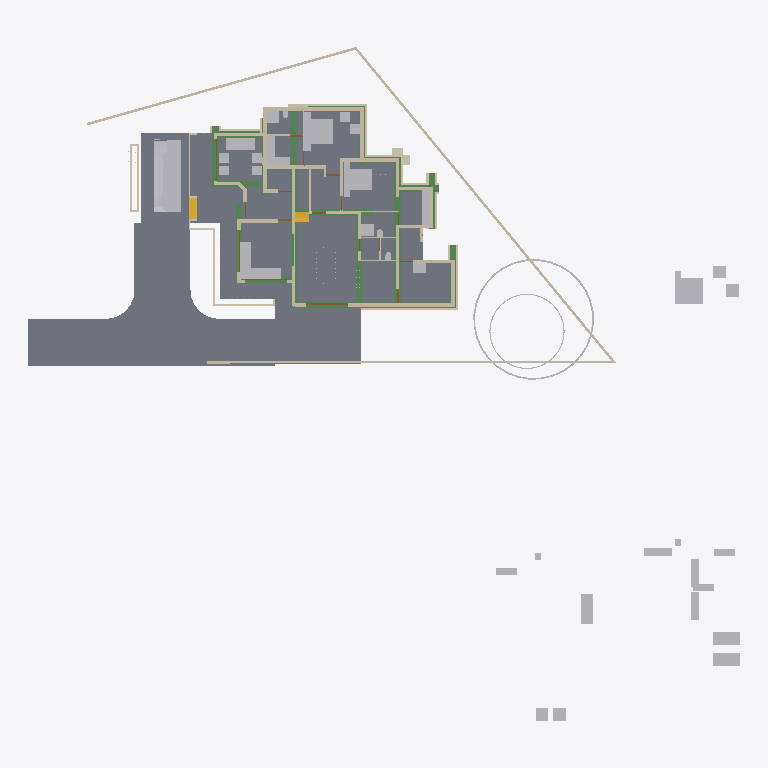
Plan cut of the same IFC building model at storey 'Footing' (level -0.72 m, cut at 0.68 m), seen from above with north up, elements coloured by IFC class: 61 walls (beige), 43 other elements (light grey), 19 beams (green), 6 slabs (grey), 4 doors (brown), 2 stair flights (yellow). Cut surfaces are drawn darker.
Extent 50.8 m × 48.1 m × 10.5 m (x, y, z). Storeys (6): Footing at -0.72 m; 00 at 0.00 m; GF at 0.45 m; GF Lintel at 2.50 m; FF at 3.45 m; SF at 6.45 m. Elements (567): 145 IfcWall, 125 IfcColumn, 119 IfcBeam, 50 IfcFurniture, 23 IfcRailing, 23 IfcWindow, 22 IfcDoor, 17 IfcSanitaryTerminal, 13 IfcSlab, 8 IfcSolarDevice, 7 IfcRoof, 5 IfcStairFlight.

HEADER;
FILE_DESCRIPTION(('ViewDefinition[DesignTransferView]'),'2;1');
FILE_NAME('AnilIFC.ifc','2025-05-23T17:12:30+05:30',(''),(''),'IfcOpenShell 0.8.2','Bonsai 0.8.2','');
FILE_SCHEMA(('IFC4X3'));
ENDSEC;
DATA;
#1=IFCPROJECT('0$WNUybvfAYORhaB4XNFsz',$,'My Project',$,$,$,$,(#14,#26),#9);
#30=IFCSITE('3M0IN1zgbAER3qQbvbHEyN',$,'My Site',$,$,#21593,$,$,$,$,$,$,$,$);
#2446=IFCSITE('1Q_c7uVcTCngKTLSlSECoW',$,'Site',$,$,#21603,#2459,$,$,$,$,$,$,$);
#36=IFCBUILDING('1$IA7hdqP7iPKszbJPMQXv',$,'My Building',$,$,#21598,$,$,$,$,$,$);
#42=IFCBUILDINGSTOREY('2kIwN_l2HEff17hxWulS$t',$,'00',$,$,#21448,$,$,$,$);
#96=IFCBUILDINGSTOREY('1ytHU9NMr9xuhR6nOuParS',$,'GF',$,$,#21438,$,$,$,$);
#113=IFCBUILDINGSTOREY('02Wk4pOKz6S8OjqfsSxw3f',$,'FF',$,$,#26578,$,$,$,$);
#12120=IFCBUILDINGSTOREY('30jjxh13H5ZfRPWBSBUv3P',$,'GF Lintel',$,$,#21443,$,$,$,$);
#63201=IFCBUILDINGSTOREY('29$z2S3$n8RvRPKj7iW$sZ',$,'SF',$,$,#63429,$,$,$,$);
#108970=IFCBUILDINGSTOREY('3iWuMSe1v7khUzkZ98yZ0Z',$,'Footing',$,$,#108991,$,$,$,$);
#2331=IFCSLAB('16mjUDaTv508o_jLa3Fzff',$,'Slab',$,$,#21608,#2346,$,$);
#102656=IFCSLAB('0PC2wOFKfA58MASSpvqWe1',$,'Slab',$,$,#102692,#102677,$,$);
#15926=IFCSLAB('0jKIsjEsnD1OzlWHdbrHaP',$,'Slab',$,$,#76473,#15940,$,$);
#97744=IFCSLAB('0E04lLiun5mhNbrsItVqGw',$,'Slab',$,$,#97745,#97765,$,$);
#97782=IFCSLAB('2H_RNqbb95NBqUBEz4KwU3',$,'Slab',$,$,#97815,#97803,$,$);
#9759=IFCVEHICLE('1oADfEVWn0tPCUY0EM8eBG',$,'Vehicle',$,$,#44509,#9791,$,$);
#14987=IFCWALL('3QvJTaeo13jR4q00Btfvpq',$,'Wall',$,$,#70690,#14998,$,$);
#15105=IFCWALL('2$tbsWQJT3PftHdFdSZRzF',$,'Wall',$,$,#70658,#15116,$,$);
#110029=IFCBEAM('3_e1uQeez1tRjlFNCJCv0D',$,'Beam',$,$,#110350,#110028,$,$);
#25612=IFCFURNITURE('2akChVyKvEohXfhOaKw10T',$,'Furniture',$,$,#29106,#25644,$,$);
#18901=IFCFURNITURE('24hcVyXrH4tf35GE4proyw',$,'Furniture',$,$,#19201,#18900,$,$);
#18777=IFCFURNITURE('1aP3zeWsL0ZQXEuRipuWXs',$,'Furniture',$,$,#47763,#18776,$,$);
#14884=IFCWALL('0MuvIxI8bFFxmzWw1hEsL7',$,'Wall',$,$,#70633,#14890,$,$);
#83774=IFCSLAB('0NF0UCCYT8dRioZIJN7MbZ',$,'Slab',$,$,#83810,#83795,$,$);
#76381=IFCGEOGRAPHICELEMENT('2pfiLi3vv79x_8U6RE3CYp',$,'GeographicElement',$,$,#76413,#76449,$,$);
#109418=IFCBEAM('1zM7RTBB56iukaled_wbIX',$,'Beam',$,$,#110320,#109417,$,$);
#25270=IFCFURNITURE('1LH09B9mjBF9cFS_bJydOX',$,'Furniture',$,$,#82658,#25301,$,$);
#604=IFCWALL('0vQHFjq6DDjRfeuf4$xxQH',$,'Wall',$,$,#112429,#615,$,$);
#109664=IFCBEAM('1aqQtP3rbFNxgBi5Ntk_tL',$,'Beam',$,$,#110330,#109663,$,$);
#109537=IFCBEAM('3ZS5qGthr4x89qfBfWNivv',$,'Beam',$,$,#110315,#109536,$,$);
#188=IFCWALL('1PzxetMNn7avsyHCxKbrs1',$,'Wall',$,$,#110876,#199,$,$);
#17678=IFCFURNITURE('2bin7WsULDjPeLfYKRFVAv',$,'Furniture',$,$,#43680,#17677,$,$);
#17233=IFCFURNITURE('0T3ErBLYfCbANjLJsek21j',$,'Furniture.012',$,$,#43670,#17232,$,$);
#18864=IFCFURNITURE('3pKgwG2ITCbQ1PcX8XbhFK',$,'Furniture',$,$,#43675,#18863,$,$);
#17628=IFCFURNITURE('17qZxJfnjAUwxgeyWuttn3',$,'Furniture',$,$,#20767,#17627,$,$);
#299=IFCWALL('3YOHcsAdT3PO$57Bo2wlO0',$,'Wall',$,$,#112333,#310,$,$);
#109727=IFCBEAM('326SMgmy59yhQDVABwyrLs',$,'Beam',$,$,#110335,#109726,$,$);
#516=IFCWALL('0kHakQ$Fb8lPUKd_GxCfr6',$,'Wall',$,$,#113975,#527,$,$);
#109362=IFCBEAM('2KE1d2QnLCrft8aYQPHSOT',$,'Beam',$,$,#110290,#109361,$,$);
#423=IFCWALL('1yZ5GwNe15fArSzrc3cNGE',$,'Wall',$,$,#114354,#434,$,$);
#25314=IFCFURNITURE('0Rgq7HzdzEhvU_dNff47Wu',$,'Furniture',$,$,#29101,#25343,$,$);
#109481=IFCBEAM('1TxXRN4JHFDfS8wgx0F3XA',$,'Beam',$,$,#110325,#109480,$,$);
#74869=IFCGEOGRAPHICELEMENT('3qyTpdBrLCaxCPBVEhKmZp',$,'GeographicElement',$,$,#76320,#74901,$,$);
#16799=IFCFURNITURE('055N_$xmX9ZQbc0CYFtvE3',$,'Furniture',$,$,#43620,#16798,$,$);
#17096=IFCFURNITURE('0yYwZAg3jFQvkxBxQ0MGp1',$,'Furniture',$,$,#43625,#17095,$,$);
#18669=IFCFURNITURE('0_rDbuDo58VxsMmqMXWGXl',$,'Furniture',$,$,#43630,#18668,$,$);
#1217=IFCWALL('2Q5YCkzor9Ngjftvgr0hJV',$,'Wall',$,$,#111271,#1228,$,$);
#454=IFCWALL('1cEUYXkQ18g8A2AkmtiTwk',$,'Wall',$,$,#111200,#465,$,$);
#25122=IFCFURNITURE('0eMwo17SHA2AtkijqvowIK',$,'Furniture',$,$,#47748,#25153,$,$);
#109903=IFCBEAM('2r0hCRE_97yecMM6t0Y$Uz',$,'Beam',$,$,#110305,#109902,$,$);
#109966=IFCBEAM('1NDl5hIgPEuBddg7gmKUdA',$,'Beam',$,$,#110345,#109965,$,$);
#109840=IFCBEAM('09ZzG7eqTFaQhyx$jvj1Wu',$,'Beam',$,$,#110340,#109839,$,$);
#19988=IFCWALL('1w6VKMxRj2hObZ_QLhIAvk',$,'Wall',$,$,#112272,#19999,$,$);
#17365=IFCFURNITURE('0Tjm9jror8bPxG689sHAj8',$,'Furniture',$,$,#43650,#17364,$,$);
#17439=IFCFURNITURE('076SYXiXP7jhnOyre$gCoP',$,'Furniture',$,$,#19176,#17438,$,$);
#6545=IFCSTAIRFLIGHT('3mjK21MVj5Wxp88atmNL9l',$,'StairFlight',$,$,#60989,#6544,$,2,1,0.150000005960464,0.25,.STRAIGHT.);
#25161=IFCFURNITURE('3ia0j471fEl9_3EcPDtlMf',$,'Furniture',$,$,#29096,#29497,$,$);
#110141=IFCBEAM('2$7JwMRAn7NvkZkGf1em2L',$,'Beam',$,$,#110310,#110140,$,$);
#842=IFCWALL('3BP$Kj7eL8rfLzufr5wfXy',$,'Wall',$,$,#114433,#853,$,$);
#110268=IFCBEAM('0vHnnmGNPE5eUWGgK$GVXY',$,'Beam',$,$,#110365,#110267,$,$);
#17513=IFCFURNITURE('0VTCb1Evn558OH68N69Eaz',$,'Furniture',$,$,#43655,#17512,$,$);
#18827=IFCFURNITURE('0zixzxSUv7NBPjkhBn6BwL',$,'Furniture',$,$,#19191,#18826,$,$);
#25356=IFCSANITARYTERMINAL('0DGlzq0Xv7KwIjCvA14zlk',$,'SanitaryTerminal',$,$,#27077,#25369,$,$);
#57461=IFCWALL('22p$gjPlf4_fmH50hLiwEg',$,'Wall',$,$,#58836,#57472,$,$);
#17045=IFCFURNITURE('3keQdM9i5FJ9JBwmsM_Qg3',$,'Furniture',$,$,#43635,#17044,$,$);
#17328=IFCFURNITURE('3InpbPAMj2MBzrSOMYlvHV',$,'Furniture',$,$,#43640,#17327,$,$);
#23313=IFCSANITARYTERMINAL('2AQwLasl50KvvqUmlCa0I7',$,'SanitaryTerminal',$,$,#25355,#23345,$,$);
#130=IFCWALL('04CHTr6Lj4wPvBnmyPYJ6Z',$,'Wall',$,$,#110759,#138,$,$);
#10353=IFCSTAIRFLIGHT('2Zm0rZgTbDdgxMEp5bq$9_',$,'StairFlight',$,$,#45504,#10385,$,12,11,0.183333337306976,0.150000005960464,.STRAIGHT.);
#109302=IFCBEAM('0duCjA5nfF_vgya2c27eJy',$,'Beam',$,$,#110285,#109301,$,$);
#85080=IFCELECTRICAPPLIANCE('3r3ymMflv8O8jCD$O86PPW',$,'ElectricAppliance',$,$,#87076,#85111,$,$);
#18714=IFCFURNITURE('0sWiAZchD9CQr_lkdFZUTW',$,'Furniture',$,$,#43645,#18713,$,$);
#38948=IFCWALL('0ipxxeBA962ABePks$Jpav',$,'Wall',$,$,#75326,#38979,$,$);
#73000=IFCWALL('3z7g50jMX4Rh8$1_kKCMxL',$,'Wall',$,$,#75294,#73011,$,$);
#57537=IFCWALL('0RVWYaWSX1oeXNJZV9D28p',$,'Wall',$,$,#58854,#57548,$,$);
#699=IFCWALL('1YEXD_311BPxR14yKIlEMz',$,'Wall',$,$,#111871,#710,$,$);
#106615=IFCWALL('0RcVhGsGjEkP0BLLfUv2Ld',$,'Wall',$,$,#113352,#106614,$,$);
#82229=IFCWALL('1dZywMfXH8hBJcwgdnriym',$,'Wall',$,$,#113594,#82266,$,$);
#392=IFCWALL('3Qya9ZYJP97B1xsfIiUBer',$,'Wall',$,$,#114456,#403,$,$);
#1440=IFCWALL('3GLM2Z4Pf1HOc7RaVPeooN',$,'Wall',$,$,#114331,#1451,$,$);
#109783=IFCBEAM('3Uh12KiAH4E8Z1J6Sni5Yu',$,'Beam',$,$,#110300,#109782,$,$);
#29358=IFCWALL('3U3_2IE6LES8tAXzbZT3By',$,'Wall',$,$,#113821,#29370,$,$);
#110085=IFCBEAM('0OO7rK$IjARhs7zfw_SLsH',$,'Beam',$,$,#110355,#110084,$,$);
#110204=IFCBEAM('31BH_8gv10svVrxDYW8cgM',$,'Beam',$,$,#110360,#110203,$,$);
#4273=IFCWALL('1oh7zEnUH4yxmpd05lCSWC',$,'Wall',$,$,#114272,#4284,$,$);
#22214=IFCFURNITURE('0KTzOcFqX39OX7TZqBe6XZ',$,'Furniture',$,$,#22463,#22227,$,$);
#22327=IFCFURNITURE('2JUXPztkjFqBln5k4xn9m1',$,'Furniture',$,$,#22387,#22340,$,$);
#22388=IFCFURNITURE('31n1J_$I57pu5jDAm8k1r8',$,'Furniture',$,$,#47768,#22401,$,$);
#22421=IFCFURNITURE('2zy8cDFfn09g6xCglxdYzf',$,'Furniture',$,$,#47773,#22434,$,$);
#1657=IFCWALL('1k5DFfksL0DBm8B9dpCj$F',$,'Wall',$,$,#111690,#1668,$,$);
#1756=IFCWALL('1k48VKPdv0Vg_oNqsf$EZh',$,'Wall',$,$,#111810,#1767,$,$);
#107750=IFCWALL('3jRR2OFCnC3v485VhXEZFQ',$,'Wall',$,$,#109177,#107749,$,$);
#107309=IFCWALL('0AYgth6drBEOllPZshHXux',$,'Wall',$,$,#109222,#107308,$,$);
#22162=IFCFURNITURE('1HAj9Qqb15fxKqqLnUY5tx',$,'Furniture',$,$,#22458,#22194,$,$);
#22355=IFCFURNITURE('1ER_YDI7H04eJegewwbPZx',$,'Furniture',$,$,#22468,#22368,$,$);
#44961=IFCWALL('1W3$tepJP0leY7YOeWnHjR',$,'Wall',$,$,#114241,#44967,$,$);
#44548=IFCWALL('3$M5Gm_pfCf8IshbvBR0jl',$,'Wall',$,$,#114042,#44560,$,$);
#12250=IFCDOOR('2BRBKprhj7ox11yrDLu5ws',$,'Door',$,$,#112401,#36046,$,$,$,$,$,$);
#108066=IFCWALL('1OTZXpUMj6wvZKGFvHAk7L',$,'Wall',$,$,#109147,#108065,$,$);
#107435=IFCWALL('2abd4fZAPENgxnHHuxzfSY',$,'Wall',$,$,#109077,#107434,$,$);
#107813=IFCWALL('16W90WBJrFTBg9QplEwW_8',$,'Wall',$,$,#109227,#107812,$,$);
#268=IFCWALL('2RgLl6fRz15frDI_PC4t9e',$,'Wall',$,$,#121700,#279,$,$);
#945=IFCWALL('3f0b5i_z5A1wo_s5RrCXKn',$,'Wall',$,$,#110688,#956,$,$);
#109593=IFCBEAM('18fcqrn6TAW8_dH4vCEh1e',$,'Beam',$,$,#110295,#109592,$,$);
#59003=IFCWALL('0QbKQ4QwXCE91xtueIIBH_',$,'Wall',$,$,#60560,#59014,$,$);
#107372=IFCWALL('2bmw$WxuD7uwCfwdS09W5M',$,'Wall',$,$,#109022,#107371,$,$);
#1172=IFCWALL('2GwPRnCnz058ACz_ZbcJ05',$,'Wall',$,$,#113916,#1183,$,$);
#108319=IFCWALL('0NmkhZ1FP9JgefbmwV_1bR',$,'Wall',$,$,#109182,#108318,$,$);
#105908=IFCWALL('1wQS_Uf5DElvfetkYgG8Yj',$,'Wall',$,$,#109047,#105907,$,$);
#107498=IFCWALL('2oeHIvKGX2x8rBtf8g0jQ6',$,'Wall',$,$,#109142,#107497,$,$);
#48904=IFCBEAM('22xxpEio11aAzxZyCF$2OE',$,'Beam',$,$,#49040,#48915,$,$);
#57210=IFCWALL('3YfBuLdxrF$B0Hmh7k8yp1',$,'Wall',$,$,#58900,#57216,$,$);
#105972=IFCWALL('3ZrzFvHFL05R_bmlzSS$zY',$,'Wall',$,$,#109132,#105971,$,$);
#105840=IFCWALL('3zSLVBVxnCyPJwc_dBX4KL',$,'Wall',$,$,#109007,#105839,$,$);
#18632=IFCFURNITURE('2XUZmvobvC1gsAzioRJWb7',$,'Furniture',$,$,#47758,#18631,$,$);
#98113=IFCFURNITURE('10jljVhcr49Q09$4qRzO8T',$,'Furniture',$,$,#98141,#98129,$,$);
#900=IFCWALL('1fOjCHp7n9IvAaRIenRr6l',$,'Wall',$,$,#110637,#911,$,$);
#28756=IFCWALL('14gHtiiq966OW1KGG2XxU2',$,'Wall',$,$,#113749,#28762,$,$);
#1275=IFCWALL('1Cqmx66HL5neqXAJZajN7t',$,'Wall',$,$,#114295,#1286,$,$);
#107876=IFCWALL('2IXCHEe1f96uEe68JmZwW5',$,'Wall',$,$,#109027,#107875,$,$);
#25408=IFCSANITARYTERMINAL('0qCZoCmrD1B9CO5Kg0plPw',$,'SanitaryTerminal',$,$,#25433,#25421,$,$);
#25434=IFCSANITARYTERMINAL('2JE6HIrKjAm9pFdRxgG_wV',$,'SanitaryTerminal',$,$,#29146,#25447,$,$);
#17157=IFCFURNITURE('3SbcOvQD51GhDFdMrfJy7o',$,'Furniture',$,$,#19091,#17156,$,$);
#17715=IFCFURNITURE('1K5CC3v$51_RkeRHCfWF1K',$,'Furniture',$,$,#43660,#17714,$,$);
#18521=IFCFURNITURE('30UJjqf1X57hbrPqq67ADj',$,'Furniture',$,$,#43665,#18520,$,$);
#25207=IFCFURNITURE('2uCA7urEX5jwtO78eo2CJ0',$,'Furniture',$,$,#82648,#25220,$,$);
#25249=IFCFURNITURE('1SXHrIKEbF3Avs1_u_np1P',$,'Furniture',$,$,#82653,#25262,$,$);
#12800=IFCDOOR('39JD$kR8X0NPRTeSE4w5EH',$,'Door',$,$,#124144,#34459,$,$,$,$,$,$);
#34346=IFCDOOR('0OUxOPs7zFRAy3HKSliQuy',$,'Door',$,$,#112533,#34378,$,$,$,$,$,$);
#46961=IFCDOOR('05FZZvsyf959qcUkPSLQsf',$,'Door',$,$,#110698,#46992,$,$,$,$,$,$);
#106994=IFCWALL('3Xr6KbZNbBvhoxzWp8Yyge',$,'Wall',$,$,#109192,#106993,$,$);
#36450=IFCWALL('1bzvSivc55Gu6ANT5eBo$k',$,'Wall',$,$,#113839,#36462,$,$);
#108129=IFCWALL('2uaRrYbubEBQ6llPlmugHH',$,'Wall',$,$,#109117,#108128,$,$);
#106299=IFCWALL('0NrW_mUPr1QQJXY3HWR1vG',$,'Wall',$,$,#109162,#106298,$,$);
#106868=IFCWALL('1SNOjV1QHCgwYWjZiDuSpG',$,'Wall',$,$,#109017,#106867,$,$);
#19350=IFCWALL('1vmHNPZZf35A3$ZzlI3hrB',$,'Wall',$,$,#19788,#19361,$,$);
#107183=IFCWALL('2AnTRwzAT45PkLhSzxWH2t',$,'Wall',$,$,#109107,#107182,$,$);
#2056=IFCWALL('3m9H6N70nCXvzVOEeycG90',$,'Wall',$,$,#3699,#2067,$,$);
#1892=IFCWALL('2btlAvQzb6KvChKkPyT1tL',$,'Wall',$,$,#114179,#1903,$,$);
#23273=IFCSANITARYTERMINAL('20JUjhvWbBRRjSV1SLXVka',$,'SanitaryTerminal',$,$,#25407,#23305,$,$);
#573=IFCWALL('2Qu9Lk0Sn4FwvPmybXWNcw',$,'Wall',$,$,#124139,#584,$,$);
#20123=IFCWALL('23C6IFMfT5c9qVYymYr$CN',$,'Wall',$,$,#20618,#20134,$,$);
#108445=IFCWALL('1QTtg1HdT92w9H0Mg3FLlu',$,'Wall',$,$,#109232,#108444,$,$);
#53068=IFCBEAM('2rYM5bXp1EJRyOEWtRGF2A',$,'Beam',$,$,#53322,#53079,$,$);
#2101=IFCWALL('31H7rpK8j5AxAH6BkyaHYJ',$,'Wall',$,$,#114562,#2112,$,$);
ENDSEC;